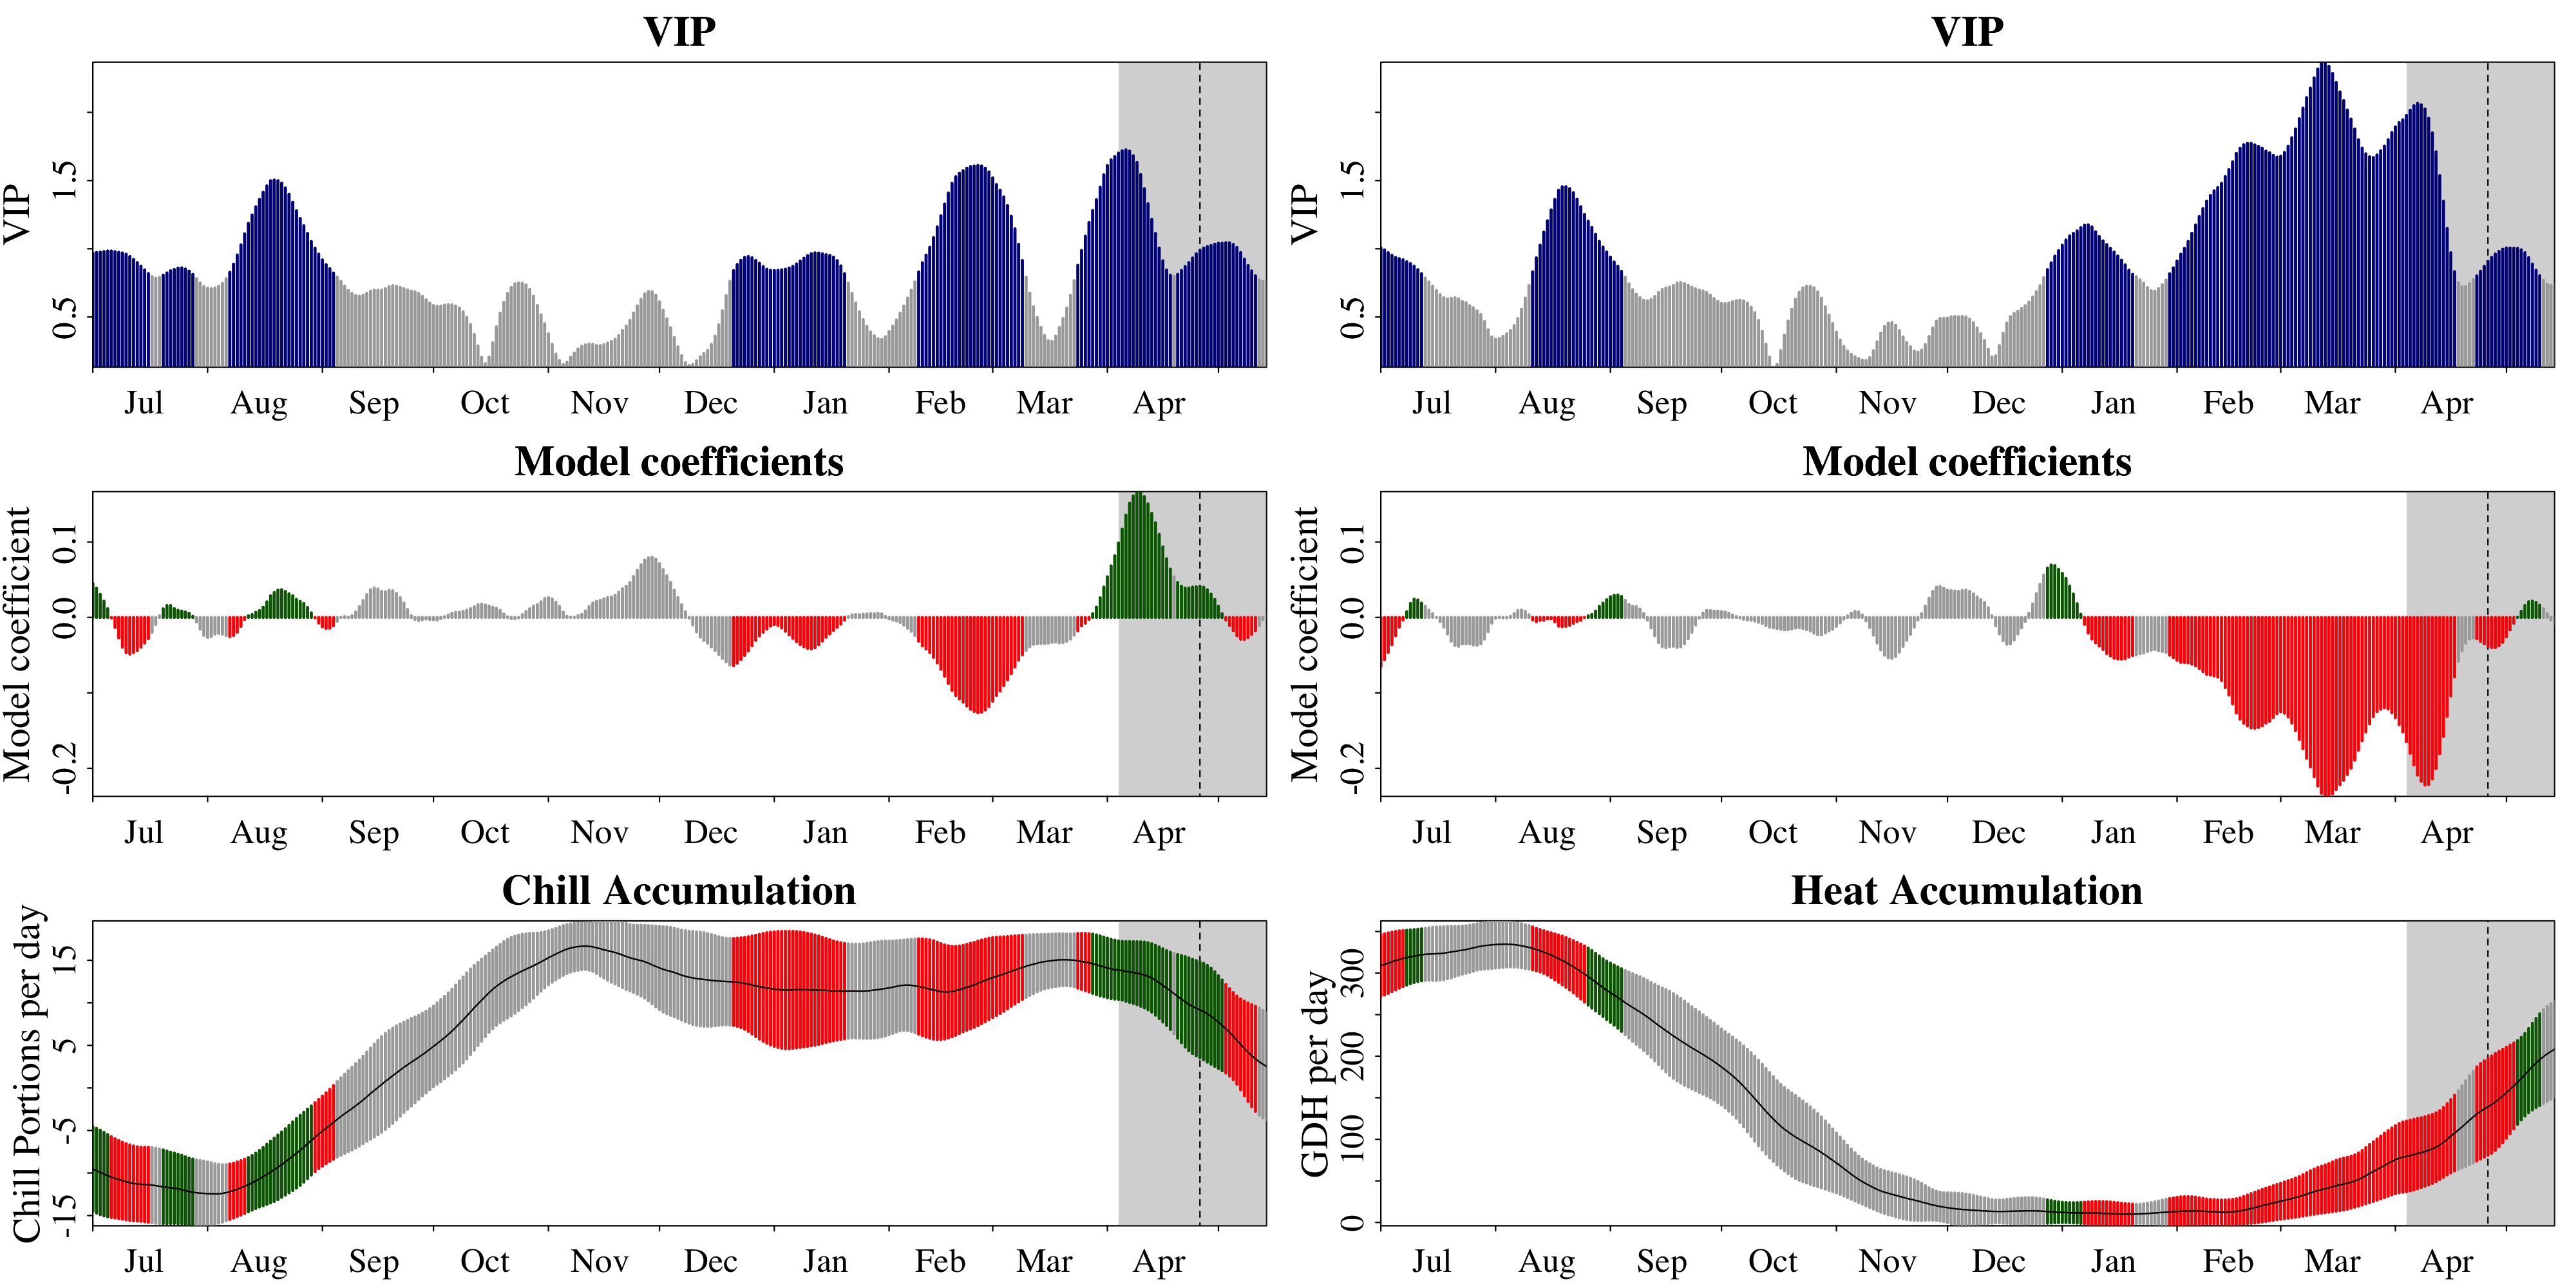

The file beside this chart, header and first rows:
Date, Type, JDay, Coef, VIP, MetricMean, MetricStdev
701, Chill, -183, 0.04513, 0.9677, -9.526, 4.969
702, Chill, -182, 0.0389, 0.9736, -9.724, 4.981
703, Chill, -181, 0.0306, 0.9753, -9.932, 4.965
704, Chill, -180, 0.02151, 0.9796, -10.13, 4.912
705, Chill, -179, 0.01155, 0.9839, -10.31, 4.833
706, Chill, -178, -0.0006701, 0.9836, -10.48, 4.745
707, Chill, -177, -0.01329, 0.9791, -10.63, 4.658
708, Chill, -176, -0.02702, 0.9737, -10.76, 4.589
709, Chill, -175, -0.03941, 0.9692, -10.91, 4.523
710, Chill, -174, -0.04667, 0.9602, -11.03, 4.477
711, Chill, -173, -0.04858, 0.9437, -11.14, 4.441
712, Chill, -172, -0.04663, 0.9217, -11.22, 4.398
713, Chill, -171, -0.04385, 0.8988, -11.28, 4.364
714, Chill, -170, -0.03938, 0.8735, -11.32, 4.356
715, Chill, -169, -0.03386, 0.8455, -11.35, 4.377
716, Chill, -168, -0.02799, 0.8182, -11.38, 4.406
717, Chill, -167, -0.01968, 0.7961, -11.43, 4.416
718, Chill, -166, -0.009399, 0.7848, -11.48, 4.412
719, Chill, -165, 0.00219, 0.7888, -11.56, 4.383
720, Chill, -164, 0.01135, 0.8067, -11.62, 4.339
721, Chill, -163, 0.01564, 0.8231, -11.68, 4.271
722, Chill, -162, 0.0157, 0.839, -11.74, 4.194
723, Chill, -161, 0.01169, 0.8486, -11.8, 4.132
724, Chill, -160, 0.009497, 0.8576, -11.87, 4.081
725, Chill, -159, 0.008406, 0.8599, -11.96, 4.035
726, Chill, -158, 0.007218, 0.852, -12.07, 3.982
727, Chill, -157, 0.00557, 0.8368, -12.17, 3.932
728, Chill, -156, 0.001458, 0.8128, -12.26, 3.898
729, Chill, -155, -0.005884, 0.7812, -12.32, 3.862
730, Chill, -154, -0.01565, 0.7492, -12.36, 3.837
731, Chill, -153, -0.02376, 0.7216, -12.4, 3.804
801, Chill, -152, -0.02638, 0.7095, -12.43, 3.729
802, Chill, -151, -0.02521, 0.7067, -12.45, 3.647
803, Chill, -150, -0.02213, 0.7123, -12.46, 3.553
804, Chill, -149, -0.02113, 0.7249, -12.44, 3.455
805, Chill, -148, -0.02216, 0.7463, -12.39, 3.367
806, Chill, -147, -0.02382, 0.7804, -12.31, 3.299
807, Chill, -146, -0.02557, 0.8277, -12.2, 3.257
808, Chill, -145, -0.0238, 0.8878, -12.06, 3.225
809, Chill, -144, -0.01955, 0.9547, -11.9, 3.211
810, Chill, -143, -0.01177, 1.029, -11.74, 3.197
811, Chill, -142, -0.002766, 1.11, -11.56, 3.188
812, Chill, -141, 0.002175, 1.186, -11.37, 3.189
813, Chill, -140, 0.003718, 1.248, -11.15, 3.207
814, Chill, -139, 0.006648, 1.307, -10.93, 3.249
815, Chill, -138, 0.009063, 1.362, -10.68, 3.324
816, Chill, -137, 0.01347, 1.414, -10.42, 3.421
817, Chill, -136, 0.02061, 1.461, -10.15, 3.529
818, Chill, -135, 0.02865, 1.498, -9.887, 3.632
819, Chill, -134, 0.03288, 1.504, -9.618, 3.721
820, Chill, -133, 0.03622, 1.499, -9.335, 3.791
821, Chill, -132, 0.03675, 1.481, -9.019, 3.841
822, Chill, -131, 0.03444, 1.446, -8.691, 3.897
823, Chill, -130, 0.03139, 1.398, -8.356, 3.963
824, Chill, -129, 0.02866, 1.341, -8.022, 4.031
825, Chill, -128, 0.02388, 1.279, -7.68, 4.081
826, Chill, -127, 0.02116, 1.222, -7.334, 4.11
827, Chill, -126, 0.01843, 1.169, -6.958, 4.108
828, Chill, -125, 0.01325, 1.112, -6.565, 4.085
829, Chill, -124, 0.005933, 1.053, -6.173, 4.052
... 576 more rows
